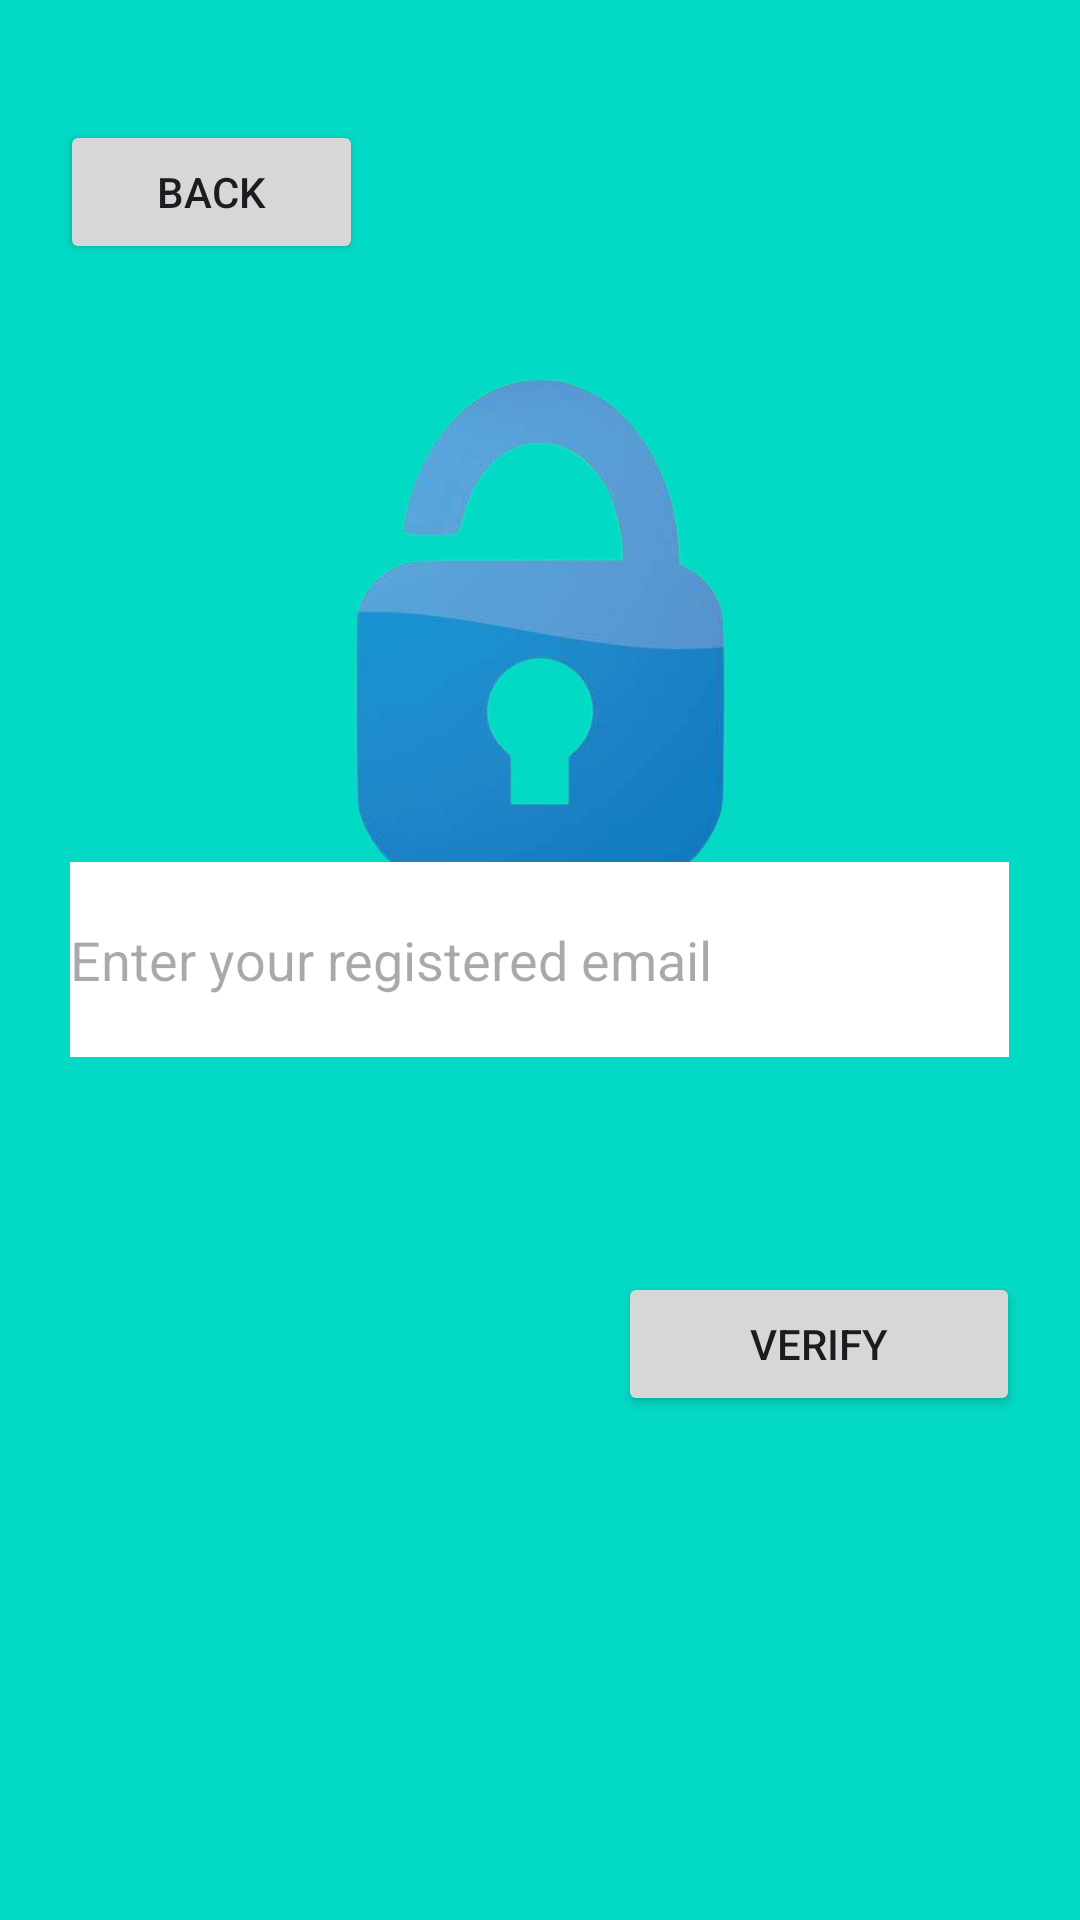

The Android layout XML behind this screen, and the referenced resources:
<!-- AndroidManifest.xml: application theme Theme.IT3c_partialappsgrp8 -->
<!-- res/layout/activity_change_password.xml -->
<?xml version="1.0" encoding="utf-8"?>
<RelativeLayout xmlns:android="http://schemas.android.com/apk/res/android"
    xmlns:app="http://schemas.android.com/apk/res-auto"
    xmlns:tools="http://schemas.android.com/tools"
    android:layout_width="match_parent"
    android:layout_height="match_parent"
    android:layout_gravity="center"
    android:background="@color/design_default_color_secondary"
    tools:context=".ChangePassword">

    <LinearLayout
        android:layout_width="wrap_content"
        android:layout_height="216dp"
        android:layout_marginLeft="20dp"
        android:layout_marginTop="100dp"
        android:layout_marginRight="20dp"
        android:orientation="horizontal">

        <ImageView
            android:id="@+id/imageView5"
            android:layout_width="match_parent"
            android:layout_height="180dp"
            android:layout_marginTop="26dp"
            app:srcCompat="@drawable/abcd" />
    </LinearLayout>

    <LinearLayout
        android:layout_width="114dp"
        android:layout_height="82dp"
        android:layout_marginStart="20dp"
        android:layout_marginLeft="20dp"
        android:layout_marginTop="20dp"
        android:layout_marginEnd="20dp"
        android:layout_marginRight="20dp"
        android:layout_marginBottom="20dp"
        android:orientation="vertical">

        <Button
            android:id="@+id/back_button"
            android:layout_width="101dp"
            android:layout_height="wrap_content"
            android:layout_marginTop="20dp"
            android:text="Back" />
    </LinearLayout>

    <LinearLayout
        android:layout_width="match_parent"
        android:layout_height="match_parent"
        android:layout_marginStart="20dp"
        android:layout_marginTop="20dp"
        android:layout_marginEnd="20dp"
        android:layout_marginBottom="20dp"
        android:gravity="center"
        android:orientation="vertical">

        <EditText
            android:id="@+id/enter_email"
            android:layout_width="313dp"
            android:layout_height="65dp"
            android:background="@color/white"
            android:backgroundTint="#FFFFFF"
            android:ems="10"
            android:hint="Enter your registered email"
            android:inputType="textEmailAddress">

        </EditText>

    </LinearLayout>

    <LinearLayout
        android:layout_width="376dp"
        android:layout_height="477dp"
        android:layout_marginStart="20dp"
        android:layout_marginTop="20dp"
        android:layout_marginEnd="20dp"
        android:layout_marginBottom="20dp"
        android:gravity="bottom|right"
        android:orientation="horizontal">

        <Button
            android:id="@+id/verifybtn"
            android:layout_width="134dp"
            android:layout_height="wrap_content"
            android:layout_marginTop="25dp"
            android:text="Verify" />
    </LinearLayout>

    <ProgressBar
        android:id="@+id/progressBar2"
        style="?android:attr/progressBarStyle"
        android:layout_width="wrap_content"
        android:layout_height="wrap_content"
        android:visibility="gone" />

</RelativeLayout>
<!-- resources referenced by this layout -->
<resources>
  <color name="white">#FFFFFFFF</color>
  <!-- drawable abcd: png bitmap (drawable, 69979 bytes) -->
  <style name="Theme.IT3c_partialappsgrp8" parent="Base.Theme.IT3c_partialappsgrp8" />
  <style name="Base.Theme.IT3c_partialappsgrp8" parent="Theme.Material3.DayNight.NoActionBar">
          
          
      </style>
</resources>
